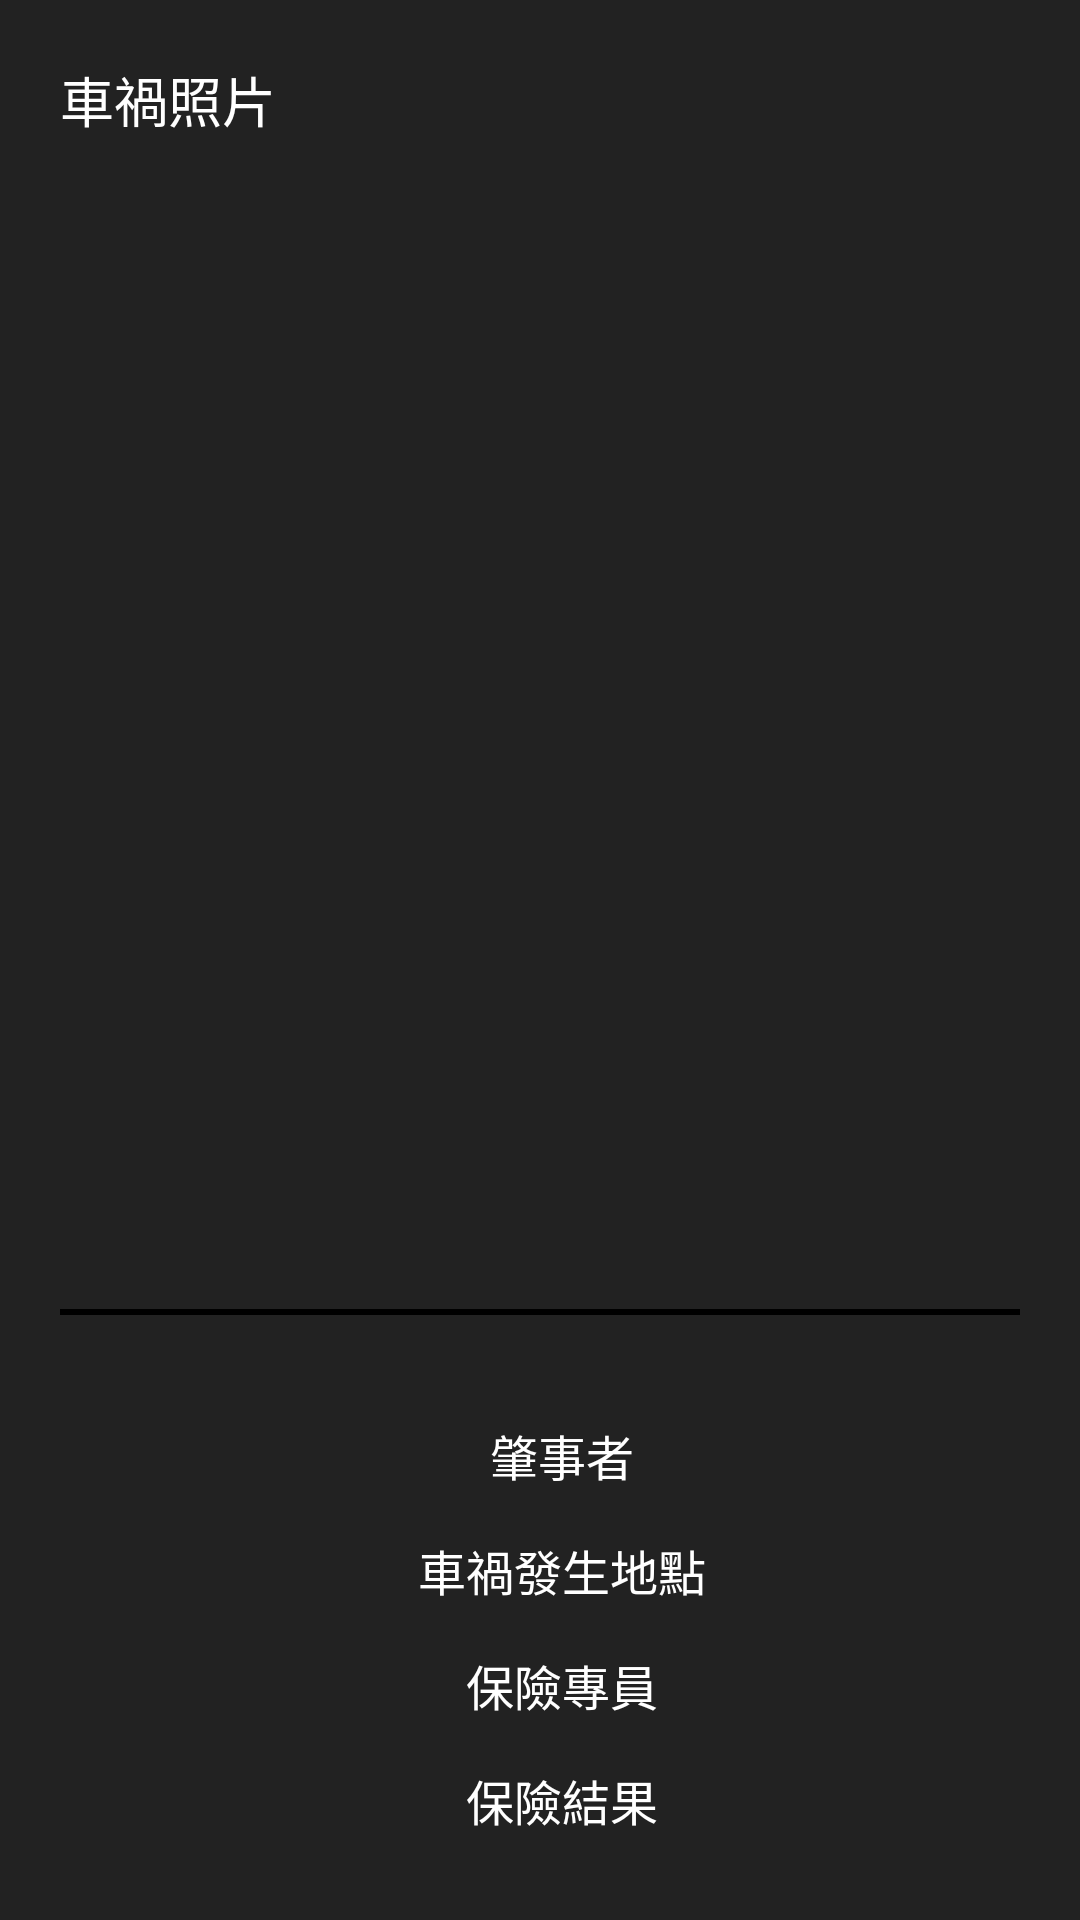

Here is an Android app screen rendered from its layout file. Give the layout XML and the strings, colors and styles it references.
<!-- AndroidManifest.xml: application theme Theme.CarGuide -->
<!-- res/layout/history_car_accident.xml -->
<?xml version="1.0" encoding="utf-8"?>
<LinearLayout xmlns:android="http://schemas.android.com/apk/res/android"
    xmlns:app="http://schemas.android.com/apk/res-auto"
    android:layout_width="match_parent"
    android:background="@color/layout_background_222222"
    android:layout_height="match_parent">

    <LinearLayout
        android:layout_width="match_parent"
        android:layout_height="match_parent"
        android:orientation="vertical">

        <TextView
            android:id="@+id/textView33"
            android:layout_width="match_parent"
            android:layout_height="wrap_content"
            android:textColor="@color/login_white"
            android:textSize="18sp"
            android:layout_margin="20dp"
            android:text="車禍照片" />

        <androidx.viewpager2.widget.ViewPager2
            android:id="@+id/check_viewpager"
            android:layout_width="match_parent"
            android:layout_height="350dp" >

        </androidx.viewpager2.widget.ViewPager2>

        <View
            android:id="@+id/view"
            android:layout_width="match_parent"
            android:layout_height="2dp"
            android:layout_margin="20dp"
            android:background="#000000"/>

        <LinearLayout
            android:layout_width="wrap_content"
            android:layout_height="wrap_content"
            android:layout_gravity="center"
            android:orientation="vertical">

            <LinearLayout
                android:layout_width="match_parent"
                android:layout_height="wrap_content"
                android:layout_marginTop="15dp"
                android:clickable="true"
                android:orientation="horizontal">

                <ImageView
                    android:id="@+id/imageView24"
                    android:layout_width="wrap_content"
                    android:layout_height="wrap_content"
                    android:layout_weight="1"
                    android:layout_marginRight="15dp"
                    app:srcCompat="@drawable/ic_menu_gallery" />

                <TextView
                    android:id="@+id/textView38"
                    android:layout_width="wrap_content"
                    android:layout_height="wrap_content"
                    android:layout_weight="1"
                    android:text="肇事者"
                    android:textSize="16sp"
                    android:textColor="@color/login_white" />
            </LinearLayout>

            <LinearLayout
                android:layout_width="wrap_content"
                android:layout_height="wrap_content"
                android:layout_marginTop="15dp"
                android:orientation="horizontal">

                <ImageView
                    android:id="@+id/imageView23"
                    android:layout_width="wrap_content"
                    android:layout_height="wrap_content"
                    android:layout_weight="1"
                    android:layout_marginRight="15dp"
                    app:srcCompat="@drawable/ic_menu_gallery" />

                <TextView
                    android:id="@+id/textView37"
                    android:layout_width="wrap_content"
                    android:layout_height="wrap_content"
                    android:layout_weight="1"
                    android:textSize="16sp"
                    android:text="車禍發生地點"
                    android:textColor="@color/login_white" />
            </LinearLayout>

            <LinearLayout
                android:layout_width="match_parent"
                android:layout_height="wrap_content"
                android:layout_marginTop="15dp"
                android:orientation="horizontal">

                <ImageView
                    android:id="@+id/imageView22"
                    android:layout_width="wrap_content"
                    android:layout_height="wrap_content"
                    android:layout_weight="1"
                    android:layout_marginRight="15dp"
                    app:srcCompat="@drawable/ic_menu_gallery" />

                <TextView
                    android:id="@+id/textView36"
                    android:layout_width="wrap_content"
                    android:layout_height="wrap_content"
                    android:layout_weight="1"
                    android:textSize="16sp"
                    android:text="保險專員"
                    android:textColor="@color/login_white" />
            </LinearLayout>

            <LinearLayout
                android:layout_width="match_parent"
                android:layout_height="wrap_content"
                android:layout_marginTop="15dp"
                android:orientation="horizontal">

                <ImageView
                    android:id="@+id/imageView25"
                    android:layout_width="wrap_content"
                    android:layout_height="wrap_content"
                    android:layout_weight="1"
                    android:layout_marginRight="15dp"
                    app:srcCompat="@drawable/ic_menu_gallery" />

                <TextView
                    android:id="@+id/textView39"
                    android:layout_width="wrap_content"
                    android:layout_height="wrap_content"
                    android:layout_weight="1"
                    android:textSize="16sp"
                    android:text="保險結果"
                    android:textColor="@color/login_white" />
            </LinearLayout>


        </LinearLayout>


    </LinearLayout>

</LinearLayout>
<!-- resources referenced by this layout -->
<resources>
  <color name="layout_background_222222">#222222</color>
  <color name="login_white">#ffffff</color>
  <style name="Theme.CarGuide" parent="Theme.Material3.Dark.NoActionBar">
          
          <item name="colorPrimary">@color/purple_500</item>
          <item name="colorPrimaryVariant">@color/purple_700</item>
          <item name="colorOnPrimary">@color/white</item>
          
          <item name="colorSecondary">@color/teal_200</item>
          <item name="colorSecondaryVariant">@color/teal_700</item>
          <item name="colorOnSecondary">@color/black</item>
          
          <item name="android:statusBarColor">?attr/colorPrimaryVariant</item>
          
      </style>
  <color name="purple_500">#FF6200EE</color>
  <color name="purple_700">#FF3700B3</color>
  <color name="white">#FFFFFFFF</color>
  <color name="teal_200">#FF03DAC5</color>
  <color name="teal_700">#FF018786</color>
  <color name="black">#FF000000</color>
</resources>
